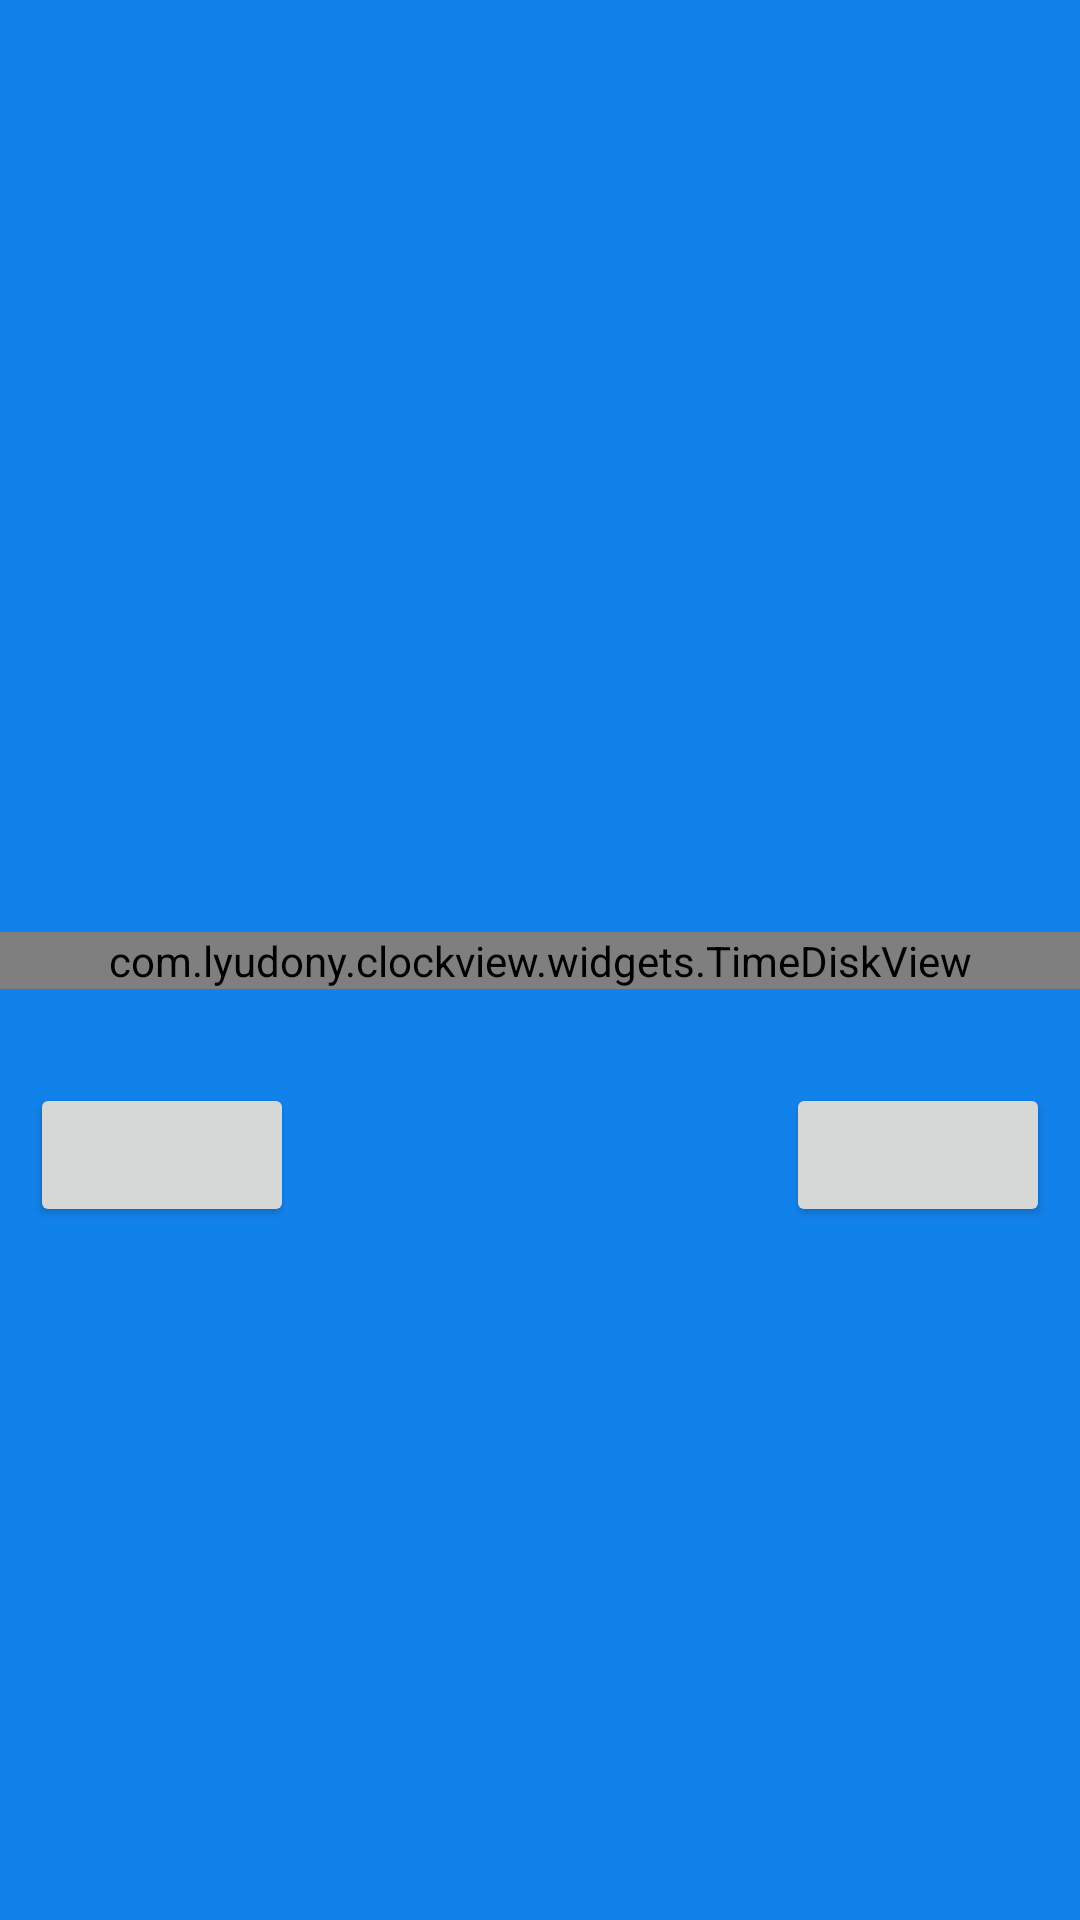

This screen was rendered from an Android layout file. Write that file and the resources it references.
<!-- AndroidManifest.xml: application theme AppTheme -->
<!-- res/layout/activity_main.xml -->
<?xml version="1.0" encoding="utf-8"?>
<androidx.constraintlayout.widget.ConstraintLayout xmlns:android="http://schemas.android.com/apk/res/android"
    xmlns:app="http://schemas.android.com/apk/res-auto"
    xmlns:tools="http://schemas.android.com/tools"
    android:layout_width="match_parent"
    android:layout_height="match_parent"
    android:background="#1282eb"
    tools:context="com.com.app.lyudony.model.com.app.lyudony.MainActivity">

    <com.lyudony.clockview.widgets.TimeDiskView
        android:id="@+id/custom_view_time"
        android:layout_width="match_parent"
        android:layout_height="wrap_content"
        app:layout_constraintBottom_toBottomOf="parent"
        app:layout_constraintLeft_toLeftOf="parent"
        app:layout_constraintRight_toRightOf="parent"
        app:layout_constraintTop_toTopOf="parent" />

    <TextView
        android:id="@+id/tv_star_time"
        android:layout_width="wrap_content"
        android:layout_height="wrap_content"
        android:layout_marginBottom="280dp"
        android:hint="请设置打卡时间"
        android:textColor="@color/white"
        android:textSize="12sp"
        android:visibility="gone"
        app:layout_constraintBottom_toBottomOf="parent"
        app:layout_constraintLeft_toLeftOf="@id/btn_star_time"
        app:layout_constraintRight_toRightOf="@id/btn_star_time"
        app:layout_constraintTop_toBottomOf="@id/custom_view_time" />

    <TextView
        android:id="@+id/tv_end_time"
        android:layout_width="wrap_content"
        android:layout_height="wrap_content"
        android:layout_marginBottom="280dp"
        android:hint="请设置打卡时间"
        android:textColor="@color/white"
        android:textSize="12sp"
        android:visibility="gone"
        app:layout_constraintBottom_toBottomOf="parent"
        app:layout_constraintLeft_toLeftOf="@id/btn_end_time"
        app:layout_constraintRight_toRightOf="@id/btn_end_time"
        app:layout_constraintTop_toBottomOf="@id/custom_view_time" />

    <androidx.appcompat.widget.AppCompatButton
        android:id="@+id/btn_star_time"
        android:layout_width="wrap_content"
        android:layout_height="wrap_content"
        android:layout_marginStart="10dp"
        android:layout_marginBottom="200dp"
        android:textSize="13sp"
        app:layout_constraintBottom_toBottomOf="parent"
        app:layout_constraintLeft_toLeftOf="parent"
        app:layout_constraintTop_toBottomOf="@id/custom_view_time" />

    <androidx.appcompat.widget.AppCompatButton
        android:id="@+id/btn_end_time"
        android:layout_width="wrap_content"
        android:layout_height="wrap_content"
        android:layout_marginEnd="10dp"
        android:layout_marginBottom="200dp"
        android:textSize="13sp"
        app:layout_constraintBottom_toBottomOf="parent"
        app:layout_constraintRight_toRightOf="parent"
        app:layout_constraintTop_toBottomOf="@id/custom_view_time" />

</androidx.constraintlayout.widget.ConstraintLayout>
<!-- resources referenced by this layout -->
<resources>
  <color name="white">#ffffff</color>
  <style name="AppTheme" parent="Theme.AppCompat.Light.DarkActionBar">
          
          <item name="colorPrimary">@color/colorPrimary</item>
          <item name="colorPrimaryDark">@color/colorPrimaryDark</item>
          <item name="colorAccent">@color/colorAccent</item>
      </style>
  <color name="colorPrimary">#3F51B5</color>
  <color name="colorPrimaryDark">#303F9F</color>
  <color name="colorAccent">#336699</color>
</resources>
